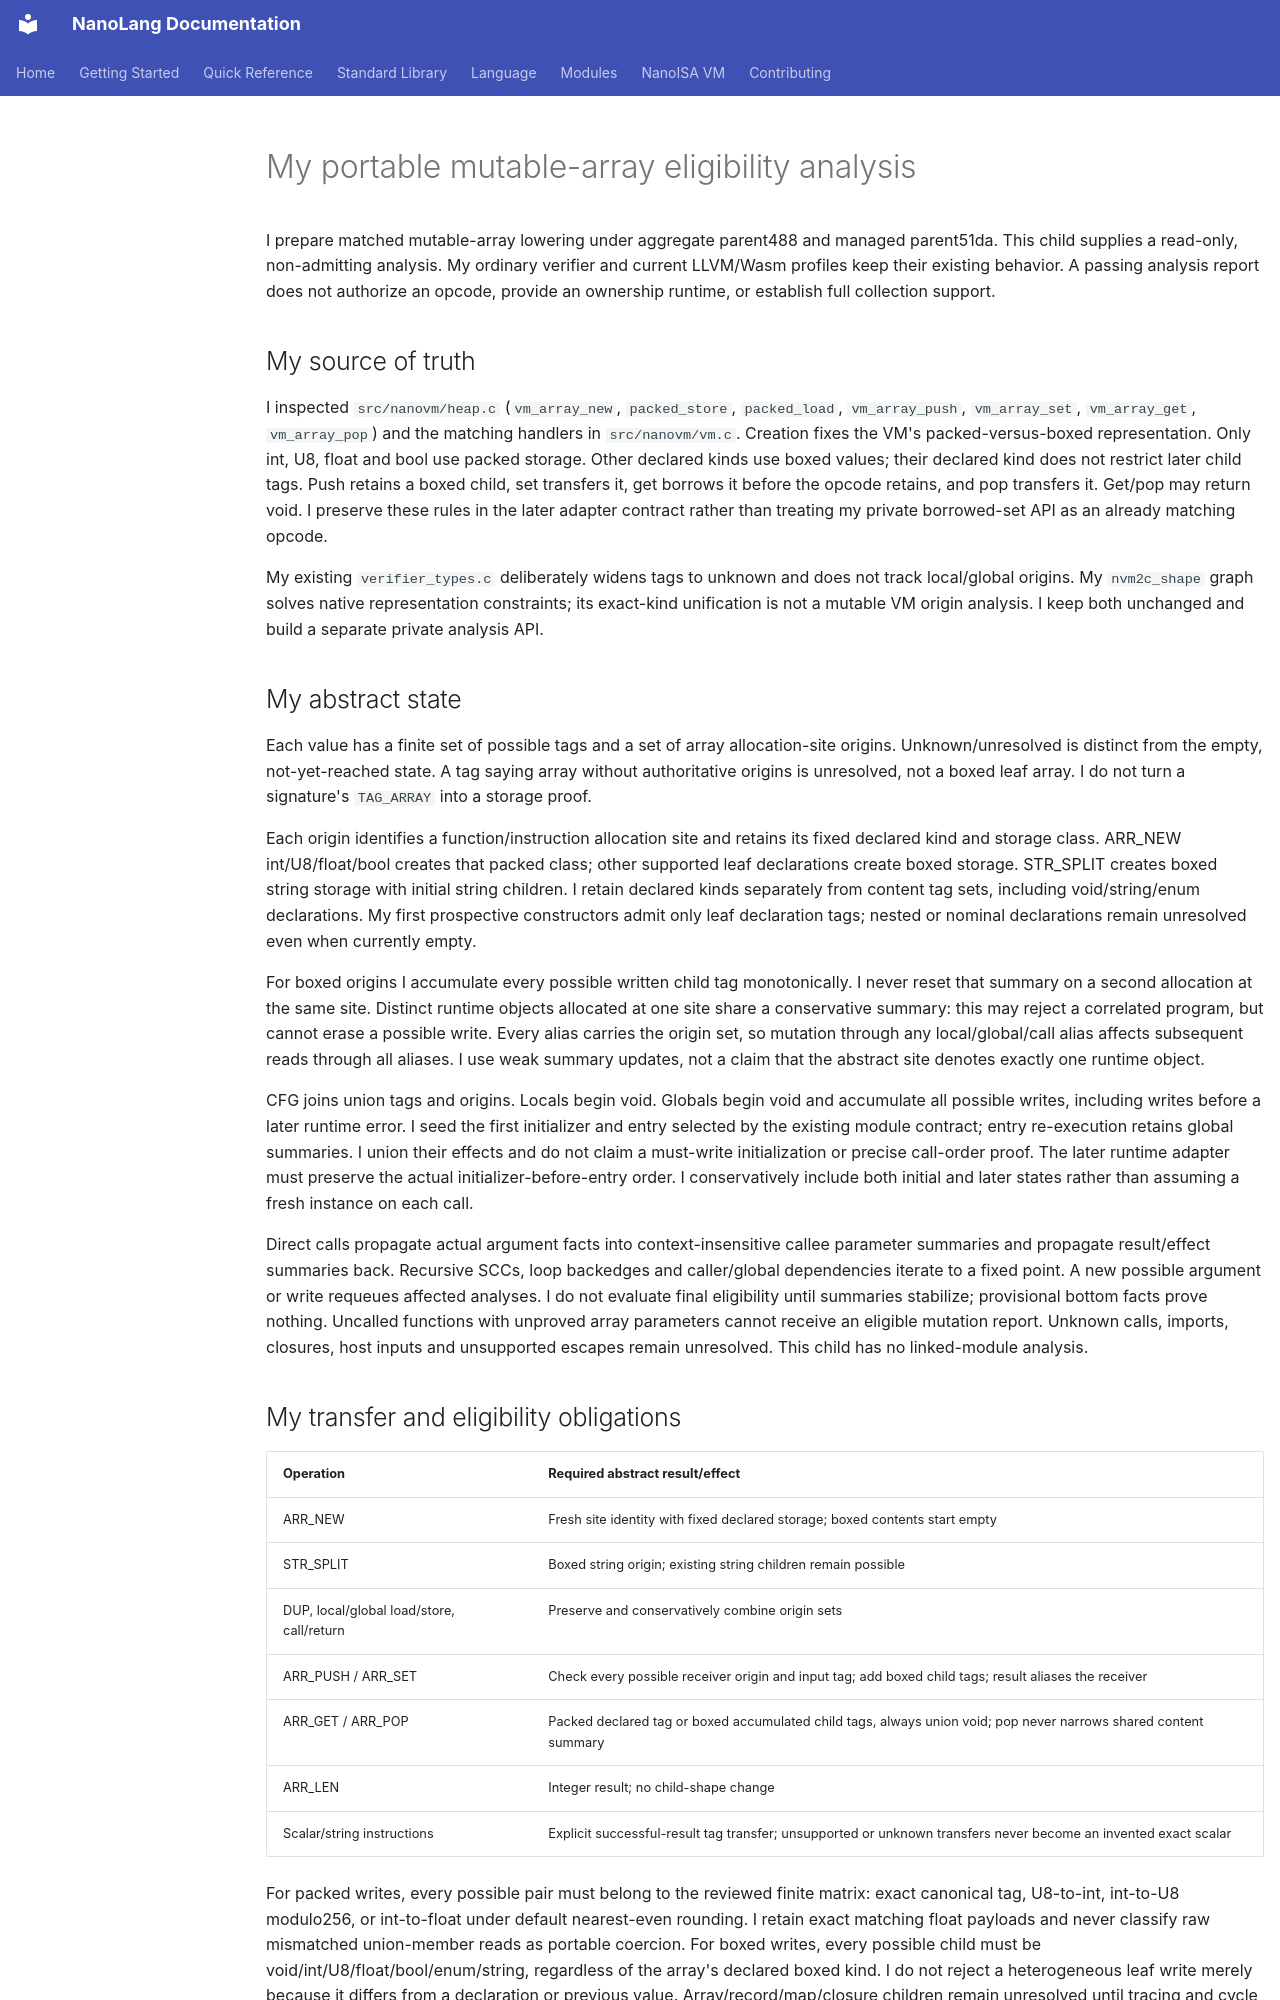

repository: jordanhubbard/nanolang · page: NANOISA_MANAGED_ARRAY_ELIGIBILITY/index.html · generator: mkdocs

# My portable mutable-array eligibility analysis

I prepare matched mutable-array lowering under aggregate parent488 and managed
parent51da. This child supplies a read-only, non-admitting analysis. My ordinary
verifier and current LLVM/Wasm profiles keep their existing behavior. A passing
analysis report does not authorize an opcode, provide an ownership runtime, or
establish full collection support.

## My source of truth

I inspected `src/nanovm/heap.c` (`vm_array_new`, `packed_store`, `packed_load`,
`vm_array_push`, `vm_array_set`, `vm_array_get`, `vm_array_pop`) and the matching
handlers in `src/nanovm/vm.c`. Creation fixes the VM's packed-versus-boxed
representation. Only int, U8, float and bool use packed storage. Other declared
kinds use boxed values; their declared kind does not restrict later child tags.
Push retains a boxed child, set transfers it, get borrows it before the opcode
retains, and pop transfers it. Get/pop may return void. I preserve these rules
in the later adapter contract rather than treating my private borrowed-set API
as an already matching opcode.

My existing `verifier_types.c` deliberately widens tags to unknown and does not
track local/global origins. My `nvm2c_shape` graph solves native representation
constraints; its exact-kind unification is not a mutable VM origin analysis.
I keep both unchanged and build a separate private analysis API.

## My abstract state

Each value has a finite set of possible tags and a set of array allocation-site
origins. Unknown/unresolved is distinct from the empty, not-yet-reached state.
A tag saying array without authoritative origins is unresolved, not a boxed
leaf array. I do not turn a signature's `TAG_ARRAY` into a storage proof.

Each origin identifies a function/instruction allocation site and retains its
fixed declared kind and storage class. ARR_NEW int/U8/float/bool creates that
packed class; other supported leaf declarations create boxed storage. STR_SPLIT
creates boxed string storage with initial string children. I retain declared
kinds separately from content tag sets, including void/string/enum declarations.
My first prospective constructors admit only leaf declaration tags; nested or
nominal declarations remain unresolved even when currently empty.

For boxed origins I accumulate every possible written child tag monotonically.
I never reset that summary on a second allocation at the same site. Distinct
runtime objects allocated at one site share a conservative summary: this may
reject a correlated program, but cannot erase a possible write. Every alias
carries the origin set, so mutation through any local/global/call alias affects
subsequent reads through all aliases. I use weak summary updates, not a claim
that the abstract site denotes exactly one runtime object.

CFG joins union tags and origins. Locals begin void. Globals begin void and
accumulate all possible writes, including writes before a later runtime error.
I seed the first initializer and entry selected by the existing module contract;
entry re-execution retains global summaries. I union their effects and do not
claim a must-write initialization or precise call-order proof. The later runtime
adapter must preserve the actual initializer-before-entry order. I conservatively include both
initial and later states rather than assuming a fresh instance on each call.

Direct calls propagate actual argument facts into context-insensitive callee
parameter summaries and propagate result/effect summaries back. Recursive SCCs,
loop backedges and caller/global dependencies iterate to a fixed point. A new
possible argument or write requeues affected analyses. I do not evaluate final
eligibility until summaries stabilize; provisional bottom facts prove nothing.
Uncalled functions with unproved array parameters cannot receive an eligible
mutation report. Unknown calls, imports, closures, host inputs and unsupported
escapes remain unresolved. This child has no linked-module analysis.
